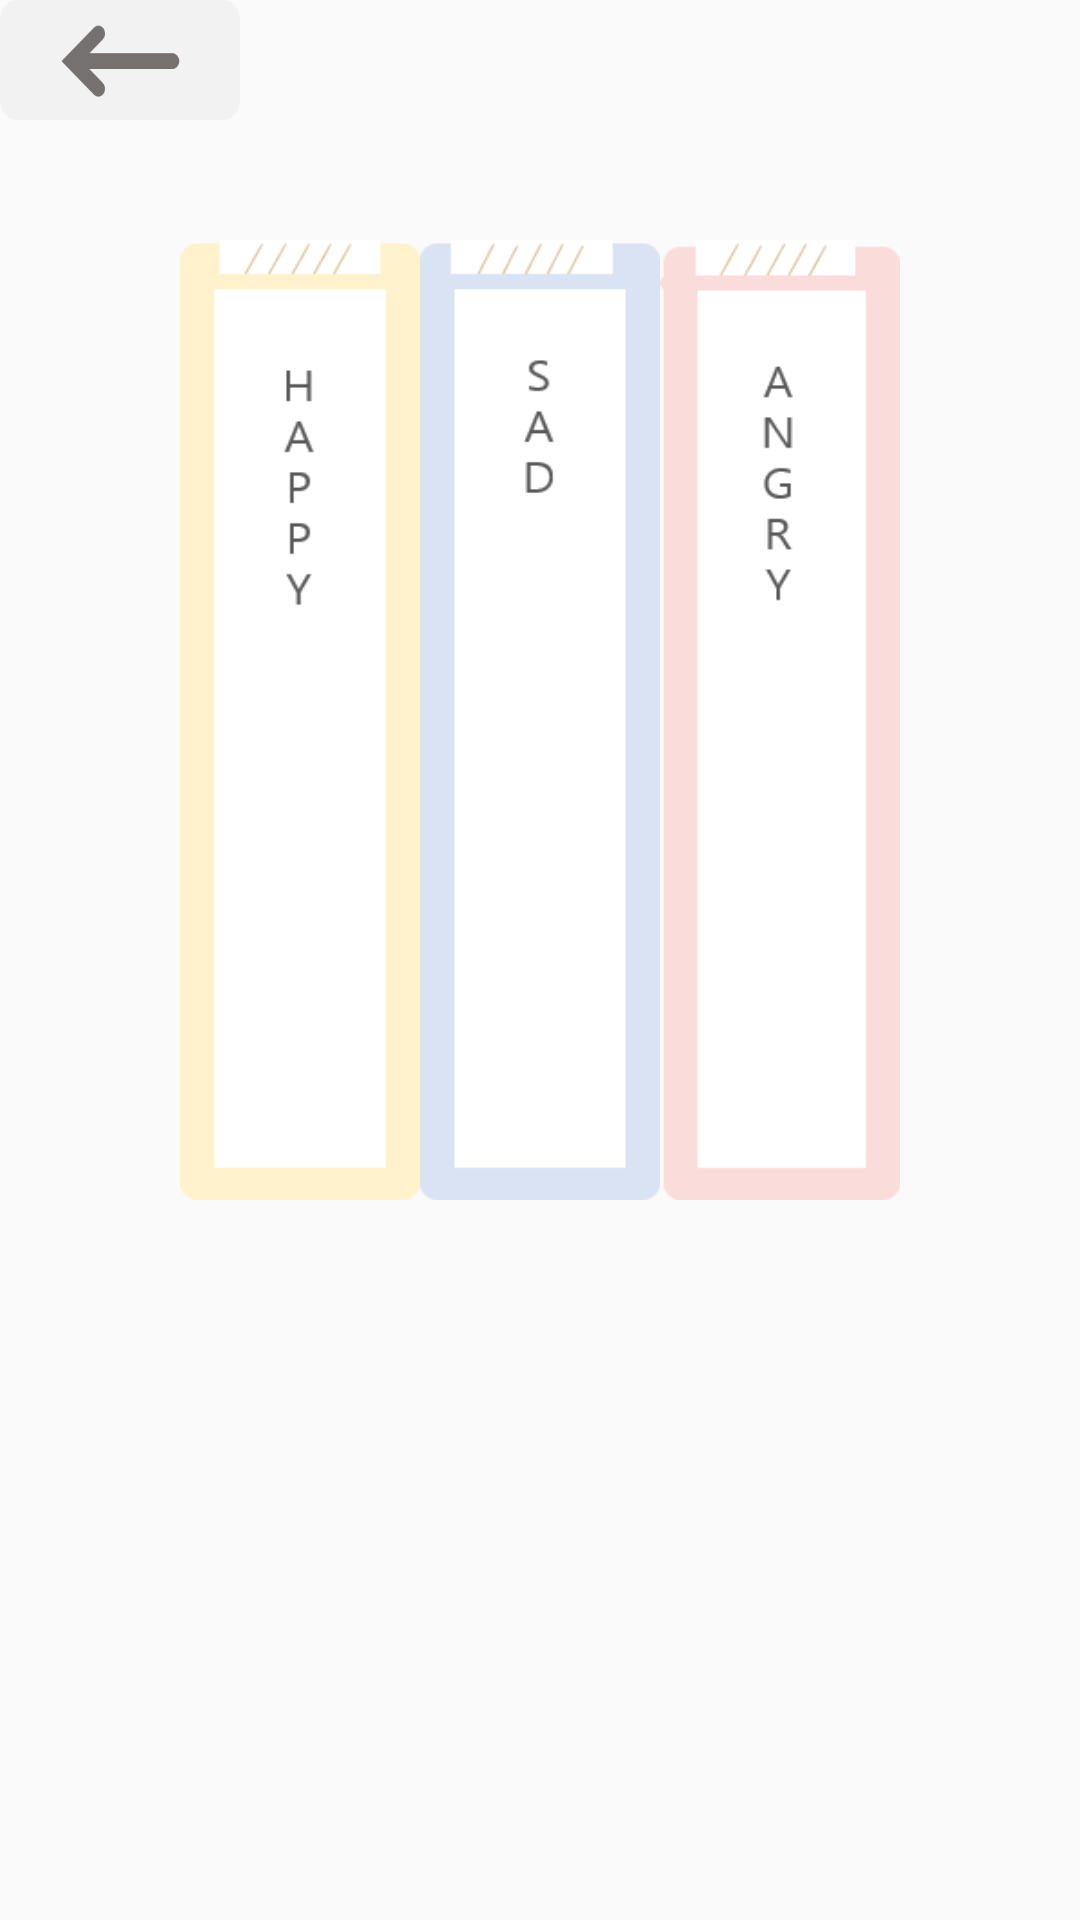

Reconstruct the res/layout file that produces this screen, plus the resources it refers to.
<!-- AndroidManifest.xml: application theme AppTheme -->
<!-- res/layout/activity_ver_.xml -->
<?xml version="1.0" encoding="utf-8"?>
<AbsoluteLayout
    xmlns:android="http://schemas.android.com/apk/res/android"
    xmlns:tools="http://schemas.android.com/tools"
    android:layout_width="match_parent" android:layout_height="match_parent"
    tools:ignore="Deprecated">
    <Button
        android:id="@+id/button5"
        android:layout_width="80dp"
        android:layout_height="80dp"
        android:layout_x="60dp"
        android:layout_y="200dp"
        android:scaleY="4"
        android:scaleX="1"
        android:background="@drawable/happy"/>
        />
    <Button
        android:id="@+id/button6"
        android:layout_width="80dp"
        android:layout_height="80dp"
        android:layout_x="140dp"
        android:layout_y="200dp"
        android:scaleY="4"
        android:scaleX="1"
        android:background="@drawable/sadness"/>
        />
    <Button
        android:id="@+id/button7"
        android:layout_width="80dp"
        android:layout_height="80dp"
        android:layout_x="220dp"
        android:layout_y="200dp"
        android:scaleY="4"
        android:scaleX="1"
        android:background="@drawable/angry"/>
        />

    <Button
        android:id="@+id/button90"
        android:layout_width="80dp"
        android:layout_height="40dp"
        android:layout_x="0dp"
        android:layout_y="0dp"
        android:background="@drawable/back"
        />

</AbsoluteLayout>
<!-- resources referenced by this layout -->
<resources>
  <!-- drawable angry: png bitmap (drawable, 2958 bytes) -->
  <!-- drawable back: png bitmap (drawable, 2387 bytes) -->
  <!-- drawable happy: png bitmap (drawable, 2559 bytes) -->
  <!-- drawable sadness: png bitmap (drawable, 2550 bytes) -->
  <style name="AppTheme" parent="Theme.AppCompat.Light.DarkActionBar">
          
          <item name="colorPrimary">@color/black</item>
          <item name="colorPrimaryDark">@color/black</item>
          <item name="colorAccent">@color/colorAccent</item>
      </style>
  <color name="black">#FF000000</color>
  <color name="colorAccent">#FF4040</color>
</resources>
